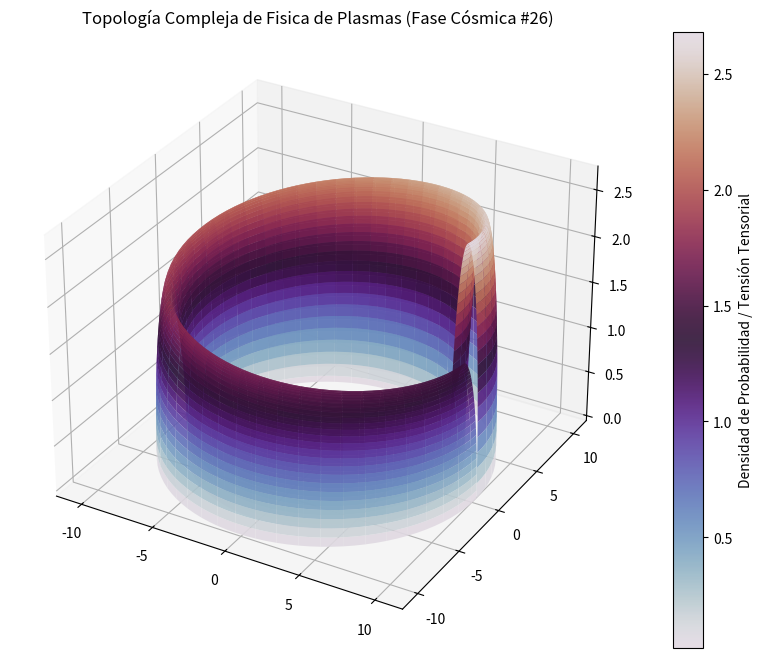

Write the Python code that produced this figure.
%matplotlib inline
# Simulación Cósmica: Fisica de Plasmas - Variante 26
import numpy as np
import matplotlib.pyplot as plt
from mpl_toolkits.mplot3d import Axes3D

# Parámetros Físicos Cuánticos/Relativistas
alpha = 9.35
beta = 0.945
gamma = 2.698

u = np.linspace(0, 2 * np.pi, 100)
v = np.linspace(0, np.pi, 100)
U, V = np.meshgrid(u, v)

# Topología Espacio-Temporal Avanzada (Fase Cósmica)
X = (alpha + beta * np.cos(V)) * np.cos(U)
Y = (alpha + beta * np.cos(V)) * np.sin(U)
Z = gamma * np.sin(V) * np.exp(-U/10)

fig = plt.figure(figsize=(12, 8))
ax = fig.add_subplot(111, projection='3d')
surf = ax.plot_surface(X, Y, Z, cmap='twilight', edgecolor='none', alpha=0.9)

fig.colorbar(surf, ax=ax, label='Densidad de Probabilidad / Tensión Tensorial')
plt.title(r'Topología Compleja de Fisica de Plasmas (Fase Cósmica #26)')
plt.show()
